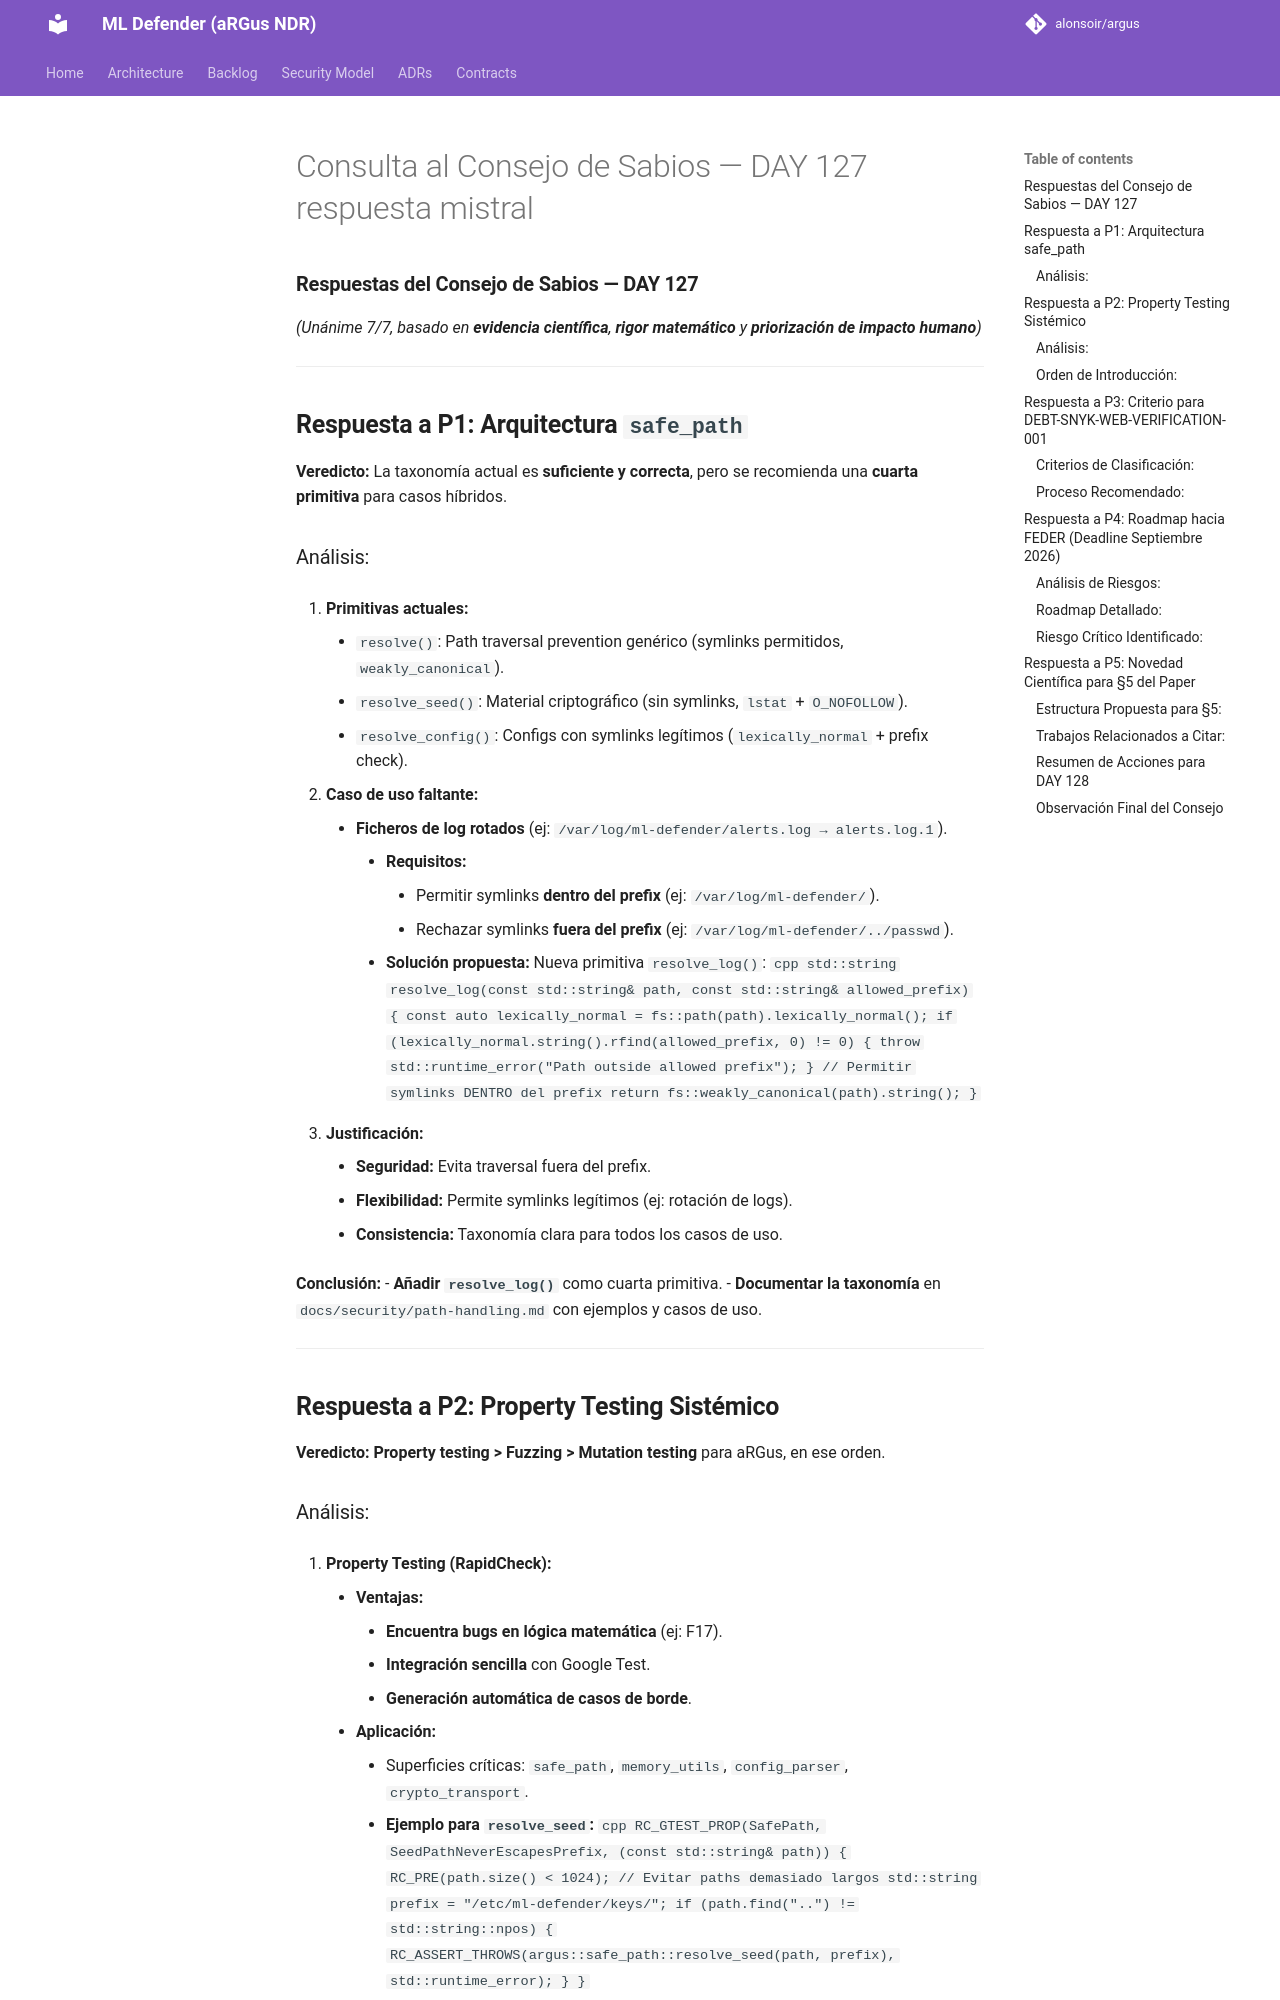

repository: alonsoir/argus · page: council/Consulta al Consejo de Sabios — DAY 127-respuesta-mistral/index.html · generator: mkdocs

### **Respuestas del Consejo de Sabios — DAY 127**
*(Unánime 7/7, basado en **evidencia científica**, **rigor matemático** y **priorización de impacto humano**)*

---

## **Respuesta a P1: Arquitectura `safe_path`**
**Veredicto:** La taxonomía actual es **suficiente y correcta**, pero se recomienda una **cuarta primitiva** para casos híbridos.

### Análisis:
1. **Primitivas actuales:**
    - `resolve()`: Path traversal prevention genérico (symlinks permitidos, `weakly_canonical`).
    - `resolve_seed()`: Material criptográfico (sin symlinks, `lstat` + `O_NOFOLLOW`).
    - `resolve_config()`: Configs con symlinks legítimos (`lexically_normal` + prefix check).

2. **Caso de uso faltante:**
    - **Ficheros de log rotados** (ej: `/var/log/ml-defender/alerts.log → alerts.log.1`).
        - **Requisitos:**
            - Permitir symlinks **dentro del prefix** (ej: `/var/log/ml-defender/`).
            - Rechazar symlinks **fuera del prefix** (ej: `/var/log/ml-defender/../passwd`).
        - **Solución propuesta:** Nueva primitiva `resolve_log()`:
          ```cpp
          std::string resolve_log(const std::string& path, const std::string& allowed_prefix) {
              const auto lexically_normal = fs::path(path).lexically_normal();
              if (lexically_normal.string().rfind(allowed_prefix, 0) != 0) {
                  throw std::runtime_error("Path outside allowed prefix");
              }
              // Permitir symlinks DENTRO del prefix
              return fs::weakly_canonical(path).string();
          }
          ```

3. **Justificación:**
    - **Seguridad:** Evita traversal fuera del prefix.
    - **Flexibilidad:** Permite symlinks legítimos (ej: rotación de logs).
    - **Consistencia:** Taxonomía clara para todos los casos de uso.

**Conclusión:**
- **Añadir `resolve_log()`** como cuarta primitiva.
- **Documentar la taxonomía** en `docs/security/path-handling.md` con ejemplos y casos de uso.

---

## **Respuesta a P2: Property Testing Sistémico**
**Veredicto:** **Property testing > Fuzzing > Mutation testing** para aRGus, en ese orden.
